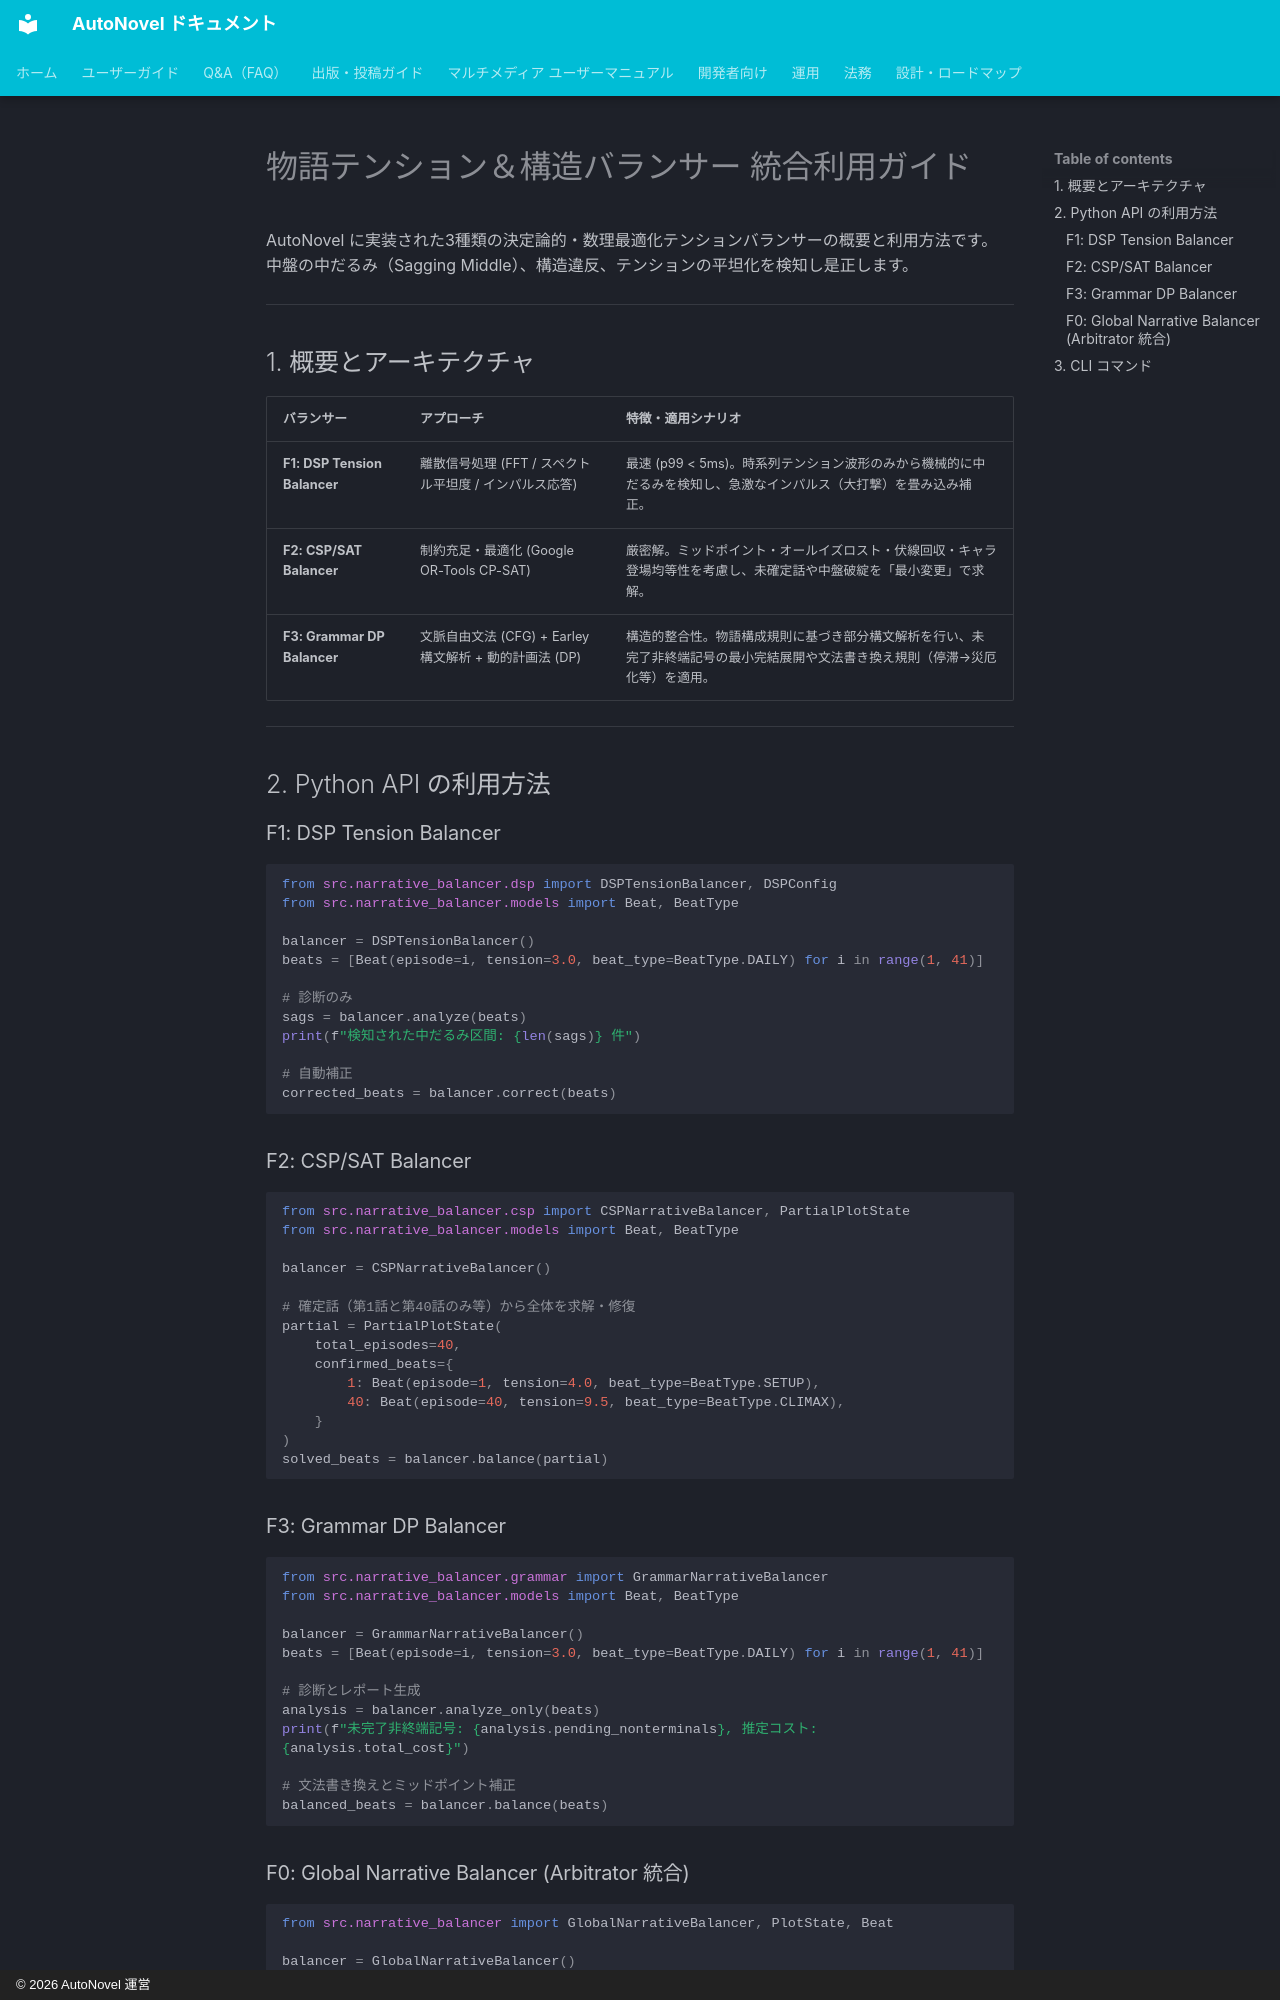

repository: annahoikuen-debug/autonovel · page: narrative_balancer_guide/index.html · generator: mkdocs · copyright: © 2026 AutoNovel 運営

# 物語テンション＆構造バランサー 統合利用ガイド

AutoNovel に実装された3種類の決定論的・数理最適化テンションバランサーの概要と利用方法です。
中盤の中だるみ（Sagging Middle）、構造違反、テンションの平坦化を検知し是正します。

---

## 1. 概要とアーキテクチャ

| バランサー | アプローチ | 特徴・適用シナリオ |
|---|---|---|
| **F1: DSP Tension Balancer** | 離散信号処理 (FFT / スペクトル平坦度 / インパルス応答) | 最速 (p99 < 5ms)。時系列テンション波形のみから機械的に中だるみを検知し、急激なインパルス（大打撃）を畳み込み補正。 |
| **F2: CSP/SAT Balancer** | 制約充足・最適化 (Google OR-Tools CP-SAT) | 厳密解。ミッドポイント・オールイズロスト・伏線回収・キャラ登場均等性を考慮し、未確定話や中盤破綻を「最小変更」で求解。 |
| **F3: Grammar DP Balancer** | 文脈自由文法 (CFG) + Earley構文解析 + 動的計画法 (DP) | 構造的整合性。物語構成規則に基づき部分構文解析を行い、未完了非終端記号の最小完結展開や文法書き換え規則（停滞→災厄化等）を適用。 |

---

## 2. Python API の利用方法

### F1: DSP Tension Balancer
```python
from src.narrative_balancer.dsp import DSPTensionBalancer, DSPConfig
from src.narrative_balancer.models import Beat, BeatType

balancer = DSPTensionBalancer()
beats = [Beat(episode=i, tension=3.0, beat_type=BeatType.DAILY) for i in range(1, 41)]

# 診断のみ
sags = balancer.analyze(beats)
print(f"検知された中だるみ区間: {len(sags)} 件")

# 自動補正
corrected_beats = balancer.correct(beats)
```

### F2: CSP/SAT Balancer
```python
from src.narrative_balancer.csp import CSPNarrativeBalancer, PartialPlotState
from src.narrative_balancer.models import Beat, BeatType

balancer = CSPNarrativeBalancer()

# 確定話（第1話と第40話のみ等）から全体を求解・修復
partial = PartialPlotState(
    total_episodes=40,
    confirmed_beats={
        1: Beat(episode=1, tension=4.0, beat_type=BeatType.SETUP),
        40: Beat(episode=40, tension=9.5, beat_type=BeatType.CLIMAX),
    }
)
solved_beats = balancer.balance(partial)
```

### F3: Grammar DP Balancer
```python
from src.narrative_balancer.grammar import GrammarNarrativeBalancer
from src.narrative_balancer.models import Beat, BeatType

balancer = GrammarNarrativeBalancer()
beats = [Beat(episode=i, tension=3.0, beat_type=BeatType.DAILY) for i in range(1, 41)]

# 診断とレポート生成
analysis = balancer.analyze_only(beats)
print(f"未完了非終端記号: {analysis.pending_nonterminals}, 推定コスト: {analysis.total_cost}")

# 文法書き換えとミッドポイント補正
balanced_beats = balancer.balance(beats)
```
